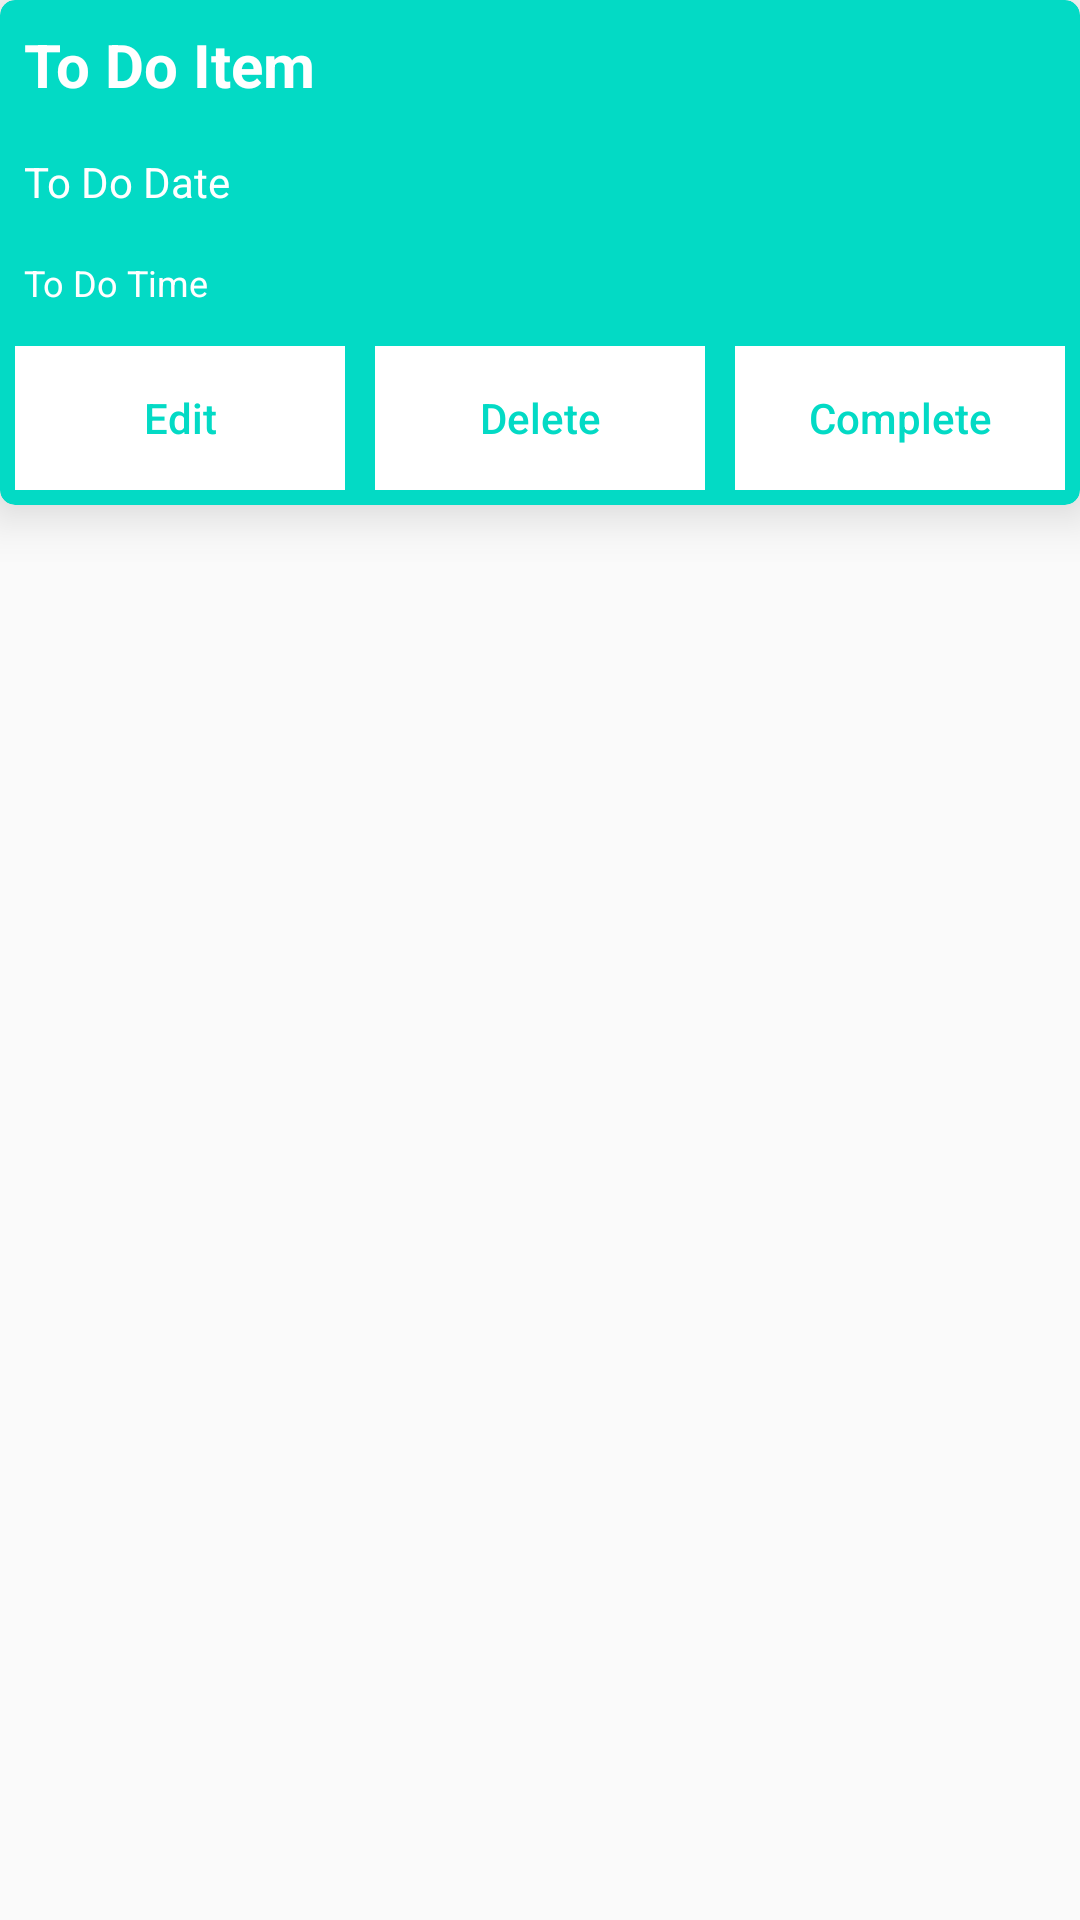

Reconstruct the res/layout file that produces this screen, plus the resources it refers to.
<!-- AndroidManifest.xml: application theme AppTheme -->
<!-- res/layout/to_do_list_item.xml -->
<?xml version="1.0" encoding="utf-8"?>
<LinearLayout xmlns:android="http://schemas.android.com/apk/res/android"
    android:layout_width="match_parent"
    android:layout_height="wrap_content"
    xmlns:app="http://schemas.android.com/apk/res-auto"
    android:orientation="vertical"
    android:layout_margin="3dp">
    <androidx.cardview.widget.CardView
        android:layout_width="match_parent"
        android:layout_height="wrap_content"
        app:cardElevation="10dp"
        app:cardCornerRadius="5dp"
        app:cardBackgroundColor="@color/colorAccent">
        <LinearLayout
            android:layout_width="match_parent"
            android:layout_height="wrap_content"
            android:orientation="vertical">
            <TextView
                android:layout_width="match_parent"
                android:layout_height="wrap_content"
                android:id="@+id/toDoItem"
                android:textColor="@android:color/white"
                android:textStyle="bold"
                android:textSize="20dp"
                android:text="To Do Item"
                android:padding="8dp"/>
            <TextView
                android:layout_width="match_parent"
                android:layout_height="wrap_content"
                android:id="@+id/toDoDate"
                android:textColor="@android:color/white"
                android:textSize="14dp"
                android:text="To Do Date"
                android:padding="8dp"/>
            <TextView
                android:layout_width="match_parent"
                android:layout_height="wrap_content"
                android:id="@+id/toDoTime"
                android:textColor="@android:color/white"
                 android:textSize="12dp"
                android:text="To Do Time"
                android:padding="8dp"/>
            <LinearLayout
                android:layout_width="match_parent"
                android:layout_height="wrap_content"
                android:orientation="horizontal">
                <FrameLayout
                    android:layout_width="wrap_content"
                    android:layout_height="wrap_content"
                    android:layout_margin="5dp"
                    android:background="@android:color/white"
                    android:layout_weight="1">
                    <Button
                        android:layout_width="match_parent"
                        android:layout_height="match_parent"
                        android:text="Edit"
                        android:id="@+id/edit"
                        android:textAllCaps="false"
                        android:textColor="@color/colorAccent"
                        android:background="?attr/selectableItemBackground"
                        />
                </FrameLayout>
                <FrameLayout
                    android:layout_width="wrap_content"
                    android:layout_height="wrap_content"
                    android:layout_margin="5dp"
                    android:background="@android:color/white"
                    android:layout_weight="1">
                    <Button
                        android:layout_width="match_parent"
                        android:layout_height="match_parent"
                        android:text="Delete"
                        android:textAllCaps="false"
                        android:background="?attr/selectableItemBackground"
                        android:textColor="@color/colorAccent"
                        android:id="@+id/delete"
                        />
                </FrameLayout>
                <FrameLayout
                    android:layout_width="wrap_content"
                    android:layout_height="wrap_content"
                    android:layout_margin="5dp"
                    android:background="@android:color/white"
                    android:textColor="@color/colorAccent"
                    android:layout_weight="1">
                    <Button
                        android:layout_width="match_parent"
                        android:layout_height="match_parent"
                        android:background="?attr/selectableItemBackground"
                        android:textColor="@color/colorAccent"
                        android:text="Complete"
                        android:textAllCaps="false"
                        android:id="@+id/complete" />
                </FrameLayout>



            </LinearLayout>

        </LinearLayout>

    </androidx.cardview.widget.CardView>

</LinearLayout>
<!-- resources referenced by this layout -->
<resources>
  <style name="AppTheme" parent="Theme.AppCompat.Light.NoActionBar">
          
          <item name="colorPrimary">@color/colorPrimary</item>
          <item name="colorPrimaryDark">@color/colorPrimaryDark</item>
          <item name="colorAccent">@color/colorAccent</item>
      </style>
  <!-- not gathered from this repository: default colours our renderer supplied (Android Studio template values) -->
  <color name="colorPrimary">#FF6200EE</color>
  <color name="colorPrimaryDark">#FF3700B3</color>
  <color name="colorAccent">#FF03DAC5</color>
</resources>
